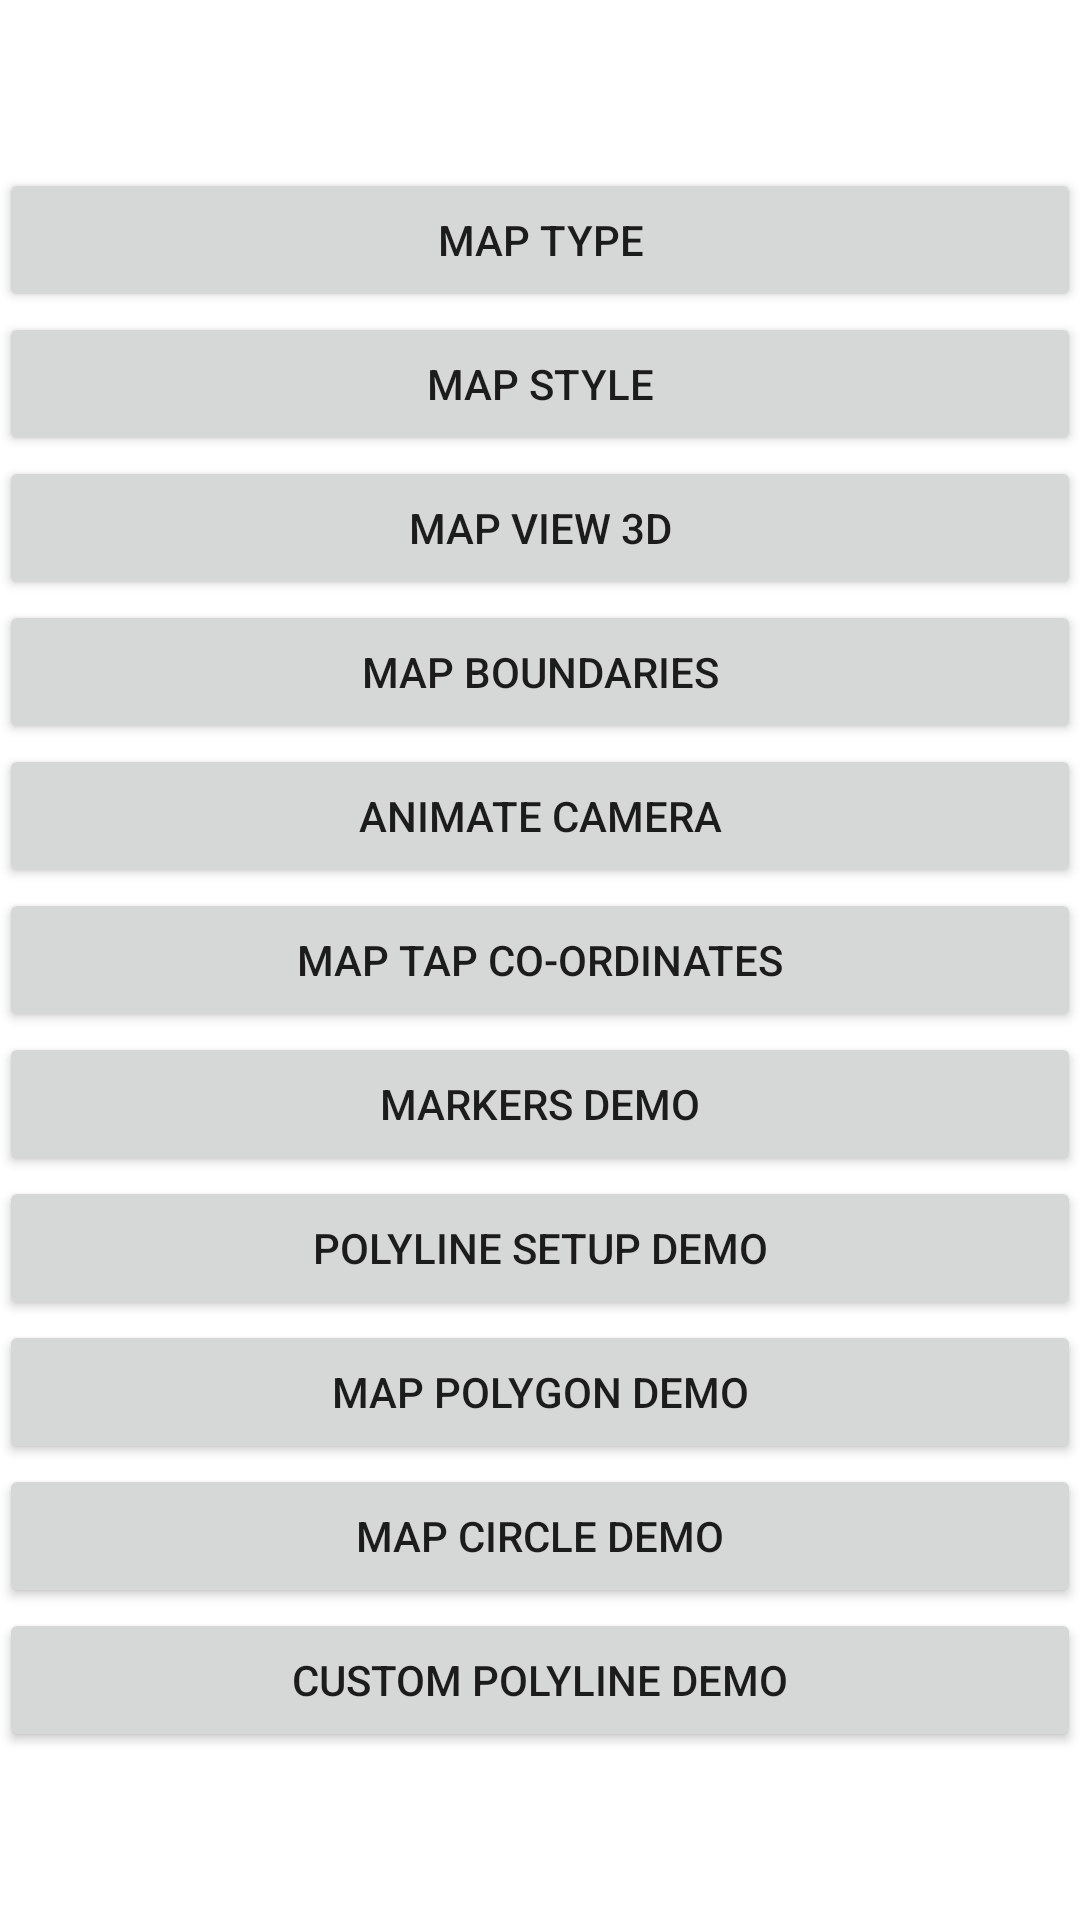

Reconstruct the res/layout file that produces this screen, plus the resources it refers to.
<!-- AndroidManifest.xml: application theme Theme.DistanceTracker -->
<!-- res/layout/activity_selection.xml -->
<?xml version="1.0" encoding="utf-8"?>
<LinearLayout xmlns:android="http://schemas.android.com/apk/res/android"
    android:layout_width="match_parent"
    android:layout_height="match_parent"
    android:orientation="vertical"
    android:padding="@dimen/screen_padding"
    android:gravity="center">


    <Button
        android:id="@+id/btnMapTypeId"
        android:layout_width="match_parent"
        android:layout_height="wrap_content"
        android:text="@string/map_type" />

    <Button
        android:id="@+id/btnMapStyleId"
        android:layout_width="match_parent"
        android:layout_height="wrap_content"
        android:text="@string/map_style" />

    <Button
        android:id="@+id/btnMapView3dId"
        android:layout_width="match_parent"
        android:layout_height="wrap_content"
        android:text="@string/str_map_view_3d" />

    <Button
        android:id="@+id/btnMapBoundariesId"
        android:layout_width="match_parent"
        android:layout_height="wrap_content"
        android:text="@string/str_boundaries" />

    <Button
        android:id="@+id/btnMapAnimateCameraId"
        android:layout_width="match_parent"
        android:layout_height="wrap_content"
        android:text="@string/animate_camera" />

    <Button
        android:id="@+id/btnMapTapCoOrdinatesId"
        android:layout_width="match_parent"
        android:layout_height="wrap_content"
        android:text="@string/map_co_ordinates" />

    <Button
        android:id="@+id/btnMapMarkersId"
        android:layout_width="match_parent"
        android:layout_height="wrap_content"
        android:text="@string/str_markers_demo" />

    <Button
        android:id="@+id/btnPolyLineDemoId"
        android:layout_width="match_parent"
        android:layout_height="wrap_content"
        android:text="@string/polyline_setup_demo" />

    <Button
        android:id="@+id/btnPolygonDemoId"
        android:layout_width="match_parent"
        android:layout_height="wrap_content"
        android:text="@string/map_polygon_demo" />

    <Button
        android:id="@+id/btnPolyCircleDemoId"
        android:layout_width="match_parent"
        android:layout_height="wrap_content"
        android:text="@string/map_circle_demo" />

    <Button
        android:id="@+id/btnCustomPolylineDemoId"
        android:layout_width="match_parent"
        android:layout_height="wrap_content"
        android:text="@string/custom_polyline_demo" />

</LinearLayout>
<!-- resources referenced by this layout -->
<resources>
  <string name="animate_camera">Animate Camera</string>
  <string name="custom_polyline_demo">Custom polyline demo</string>
  <string name="map_circle_demo">Map Circle Demo</string>
  <string name="map_co_ordinates">Map Tap Co-ordinates</string>
  <string name="map_polygon_demo">Map Polygon Demo</string>
  <string name="map_style">Map Style</string>
  <string name="map_type">Map Type</string>
  <string name="polyline_setup_demo">Polyline setup demo</string>
  <string name="str_boundaries">Map Boundaries</string>
  <string name="str_map_view_3d">Map view 3D</string>
  <string name="str_markers_demo">Markers Demo</string>
  <style name="Theme.DistanceTracker" parent="Theme.MaterialComponents.DayNight.DarkActionBar">
          
          <item name="colorPrimary">@color/purple_500</item>
          <item name="colorPrimaryVariant">@color/purple_700</item>
          <item name="colorOnPrimary">@color/white</item>
          
          <item name="colorSecondary">@color/teal_200</item>
          <item name="colorSecondaryVariant">@color/teal_700</item>
          <item name="colorOnSecondary">@color/black</item>
          
          <item name="android:statusBarColor">?attr/colorPrimaryVariant</item>
          
      </style>
  <!-- not gathered from this repository: default colours our renderer supplied (Android Studio template values) -->
  <color name="purple_500">#FF6200EE</color>
  <color name="purple_700">#FF3700B3</color>
  <color name="teal_200">#FF03DAC5</color>
  <color name="teal_700">#FF018786</color>
  <color name="black">#FF000000</color>
  <color name="white">#FFFFFFFF</color>
</resources>
